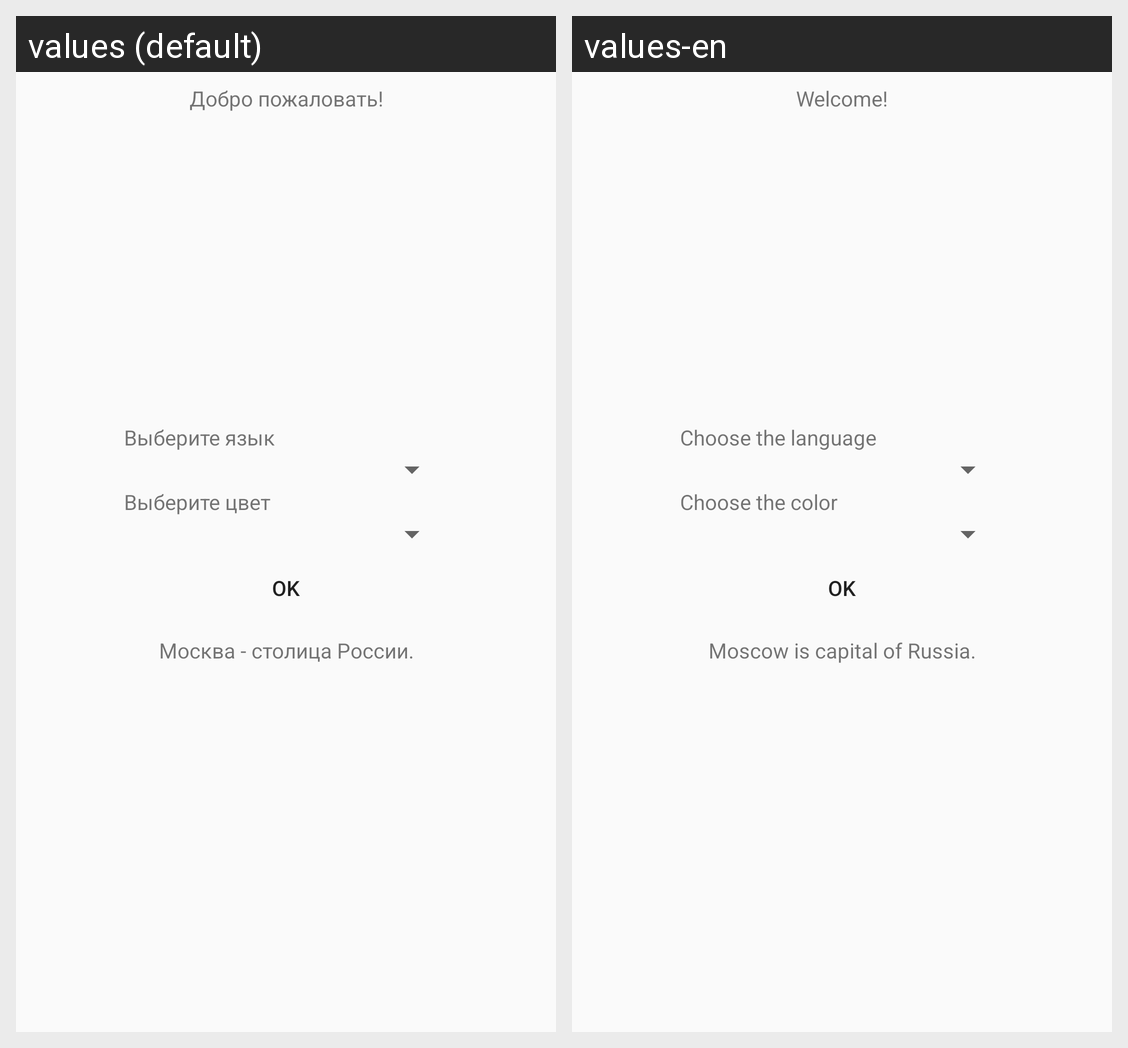

Locale-by-locale string values for the Android screen shown in this grid:
Android screen res/layout/activity_main.xml rendered under 2 locales, left to right: values (default), values-en. Device: Nexus 5 (rendered at 1080×1920; each locale shown at half size, 540×960, under a caption strip naming it); theme AppTheme.
Strings drawn on this screen, with the default value and each locale's value (text and hints the layout hard-codes, and strings that could not be matched under every locale, appear in the picture but are not listed):

welcomeText
  values: Добро пожаловать!
  values-en: Welcome!

txtChooseLanguage
  values: Выберите язык
  values-en: Choose the language

txtChooseColor
  values: Выберите цвет
  values-en: Choose the color

btnOK
  values: OK
  values-en: OK

topicText
  values: Москва - столица России.
  values-en: Moscow is capital of Russia.
